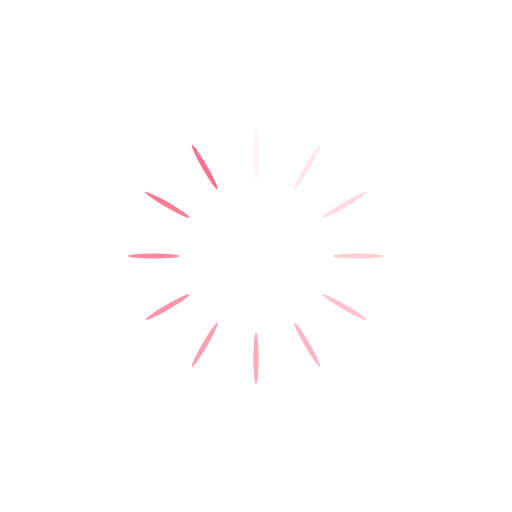
t = 0.00 s
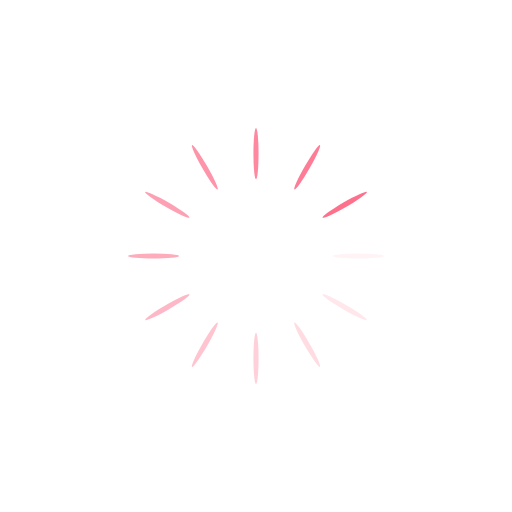
t = 0.25 s
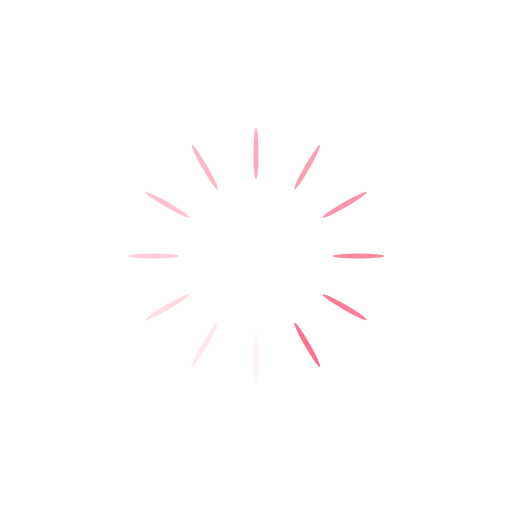
t = 0.50 s
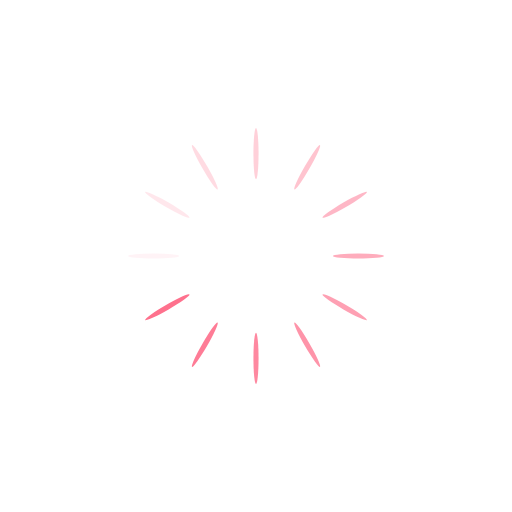
t = 0.75 s

The animated SVG that drew these frames (rendered in a browser with its animation timeline set to each time). Animation: 12 SMIL elements (animate=12); one cycle of 1.00 s, repeats indefinitely.

<?xml version="1.0" encoding="utf-8"?>
<svg xmlns="http://www.w3.org/2000/svg" xmlns:xlink="http://www.w3.org/1999/xlink" style="margin: auto; background: none; display: block; shape-rendering: auto;" width="200px" height="200px" viewBox="0 0 100 100" preserveAspectRatio="xMidYMid">
<g transform="rotate(0 50 50)">
  <rect x="49.5" y="25" rx="0.5" ry="5" width="1" height="10" fill="#fe718d">
    <animate attributeName="opacity" values="1;0" keyTimes="0;1" dur="1s" begin="-0.9166666666666666s" repeatCount="indefinite"></animate>
  </rect>
</g><g transform="rotate(30 50 50)">
  <rect x="49.5" y="25" rx="0.5" ry="5" width="1" height="10" fill="#fe718d">
    <animate attributeName="opacity" values="1;0" keyTimes="0;1" dur="1s" begin="-0.8333333333333334s" repeatCount="indefinite"></animate>
  </rect>
</g><g transform="rotate(60 50 50)">
  <rect x="49.5" y="25" rx="0.5" ry="5" width="1" height="10" fill="#fe718d">
    <animate attributeName="opacity" values="1;0" keyTimes="0;1" dur="1s" begin="-0.75s" repeatCount="indefinite"></animate>
  </rect>
</g><g transform="rotate(90 50 50)">
  <rect x="49.5" y="25" rx="0.5" ry="5" width="1" height="10" fill="#fe718d">
    <animate attributeName="opacity" values="1;0" keyTimes="0;1" dur="1s" begin="-0.6666666666666666s" repeatCount="indefinite"></animate>
  </rect>
</g><g transform="rotate(120 50 50)">
  <rect x="49.5" y="25" rx="0.5" ry="5" width="1" height="10" fill="#fe718d">
    <animate attributeName="opacity" values="1;0" keyTimes="0;1" dur="1s" begin="-0.5833333333333334s" repeatCount="indefinite"></animate>
  </rect>
</g><g transform="rotate(150 50 50)">
  <rect x="49.5" y="25" rx="0.5" ry="5" width="1" height="10" fill="#fe718d">
    <animate attributeName="opacity" values="1;0" keyTimes="0;1" dur="1s" begin="-0.5s" repeatCount="indefinite"></animate>
  </rect>
</g><g transform="rotate(180 50 50)">
  <rect x="49.5" y="25" rx="0.5" ry="5" width="1" height="10" fill="#fe718d">
    <animate attributeName="opacity" values="1;0" keyTimes="0;1" dur="1s" begin="-0.4166666666666667s" repeatCount="indefinite"></animate>
  </rect>
</g><g transform="rotate(210 50 50)">
  <rect x="49.5" y="25" rx="0.5" ry="5" width="1" height="10" fill="#fe718d">
    <animate attributeName="opacity" values="1;0" keyTimes="0;1" dur="1s" begin="-0.3333333333333333s" repeatCount="indefinite"></animate>
  </rect>
</g><g transform="rotate(240 50 50)">
  <rect x="49.5" y="25" rx="0.5" ry="5" width="1" height="10" fill="#fe718d">
    <animate attributeName="opacity" values="1;0" keyTimes="0;1" dur="1s" begin="-0.25s" repeatCount="indefinite"></animate>
  </rect>
</g><g transform="rotate(270 50 50)">
  <rect x="49.5" y="25" rx="0.5" ry="5" width="1" height="10" fill="#fe718d">
    <animate attributeName="opacity" values="1;0" keyTimes="0;1" dur="1s" begin="-0.16666666666666666s" repeatCount="indefinite"></animate>
  </rect>
</g><g transform="rotate(300 50 50)">
  <rect x="49.5" y="25" rx="0.5" ry="5" width="1" height="10" fill="#fe718d">
    <animate attributeName="opacity" values="1;0" keyTimes="0;1" dur="1s" begin="-0.08333333333333333s" repeatCount="indefinite"></animate>
  </rect>
</g><g transform="rotate(330 50 50)">
  <rect x="49.5" y="25" rx="0.5" ry="5" width="1" height="10" fill="#fe718d">
    <animate attributeName="opacity" values="1;0" keyTimes="0;1" dur="1s" begin="0s" repeatCount="indefinite"></animate>
  </rect>
</g>
<!-- [ldio] generated by https://loading.io/ --></svg>
